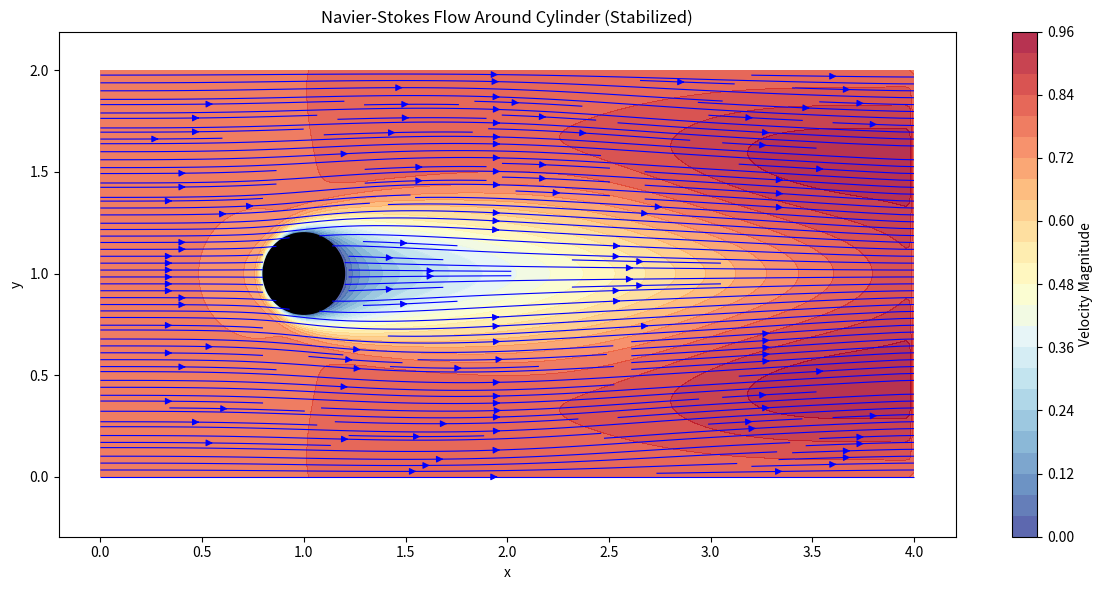

Reproduce this figure in Python.
import numpy as np
import matplotlib.pyplot as plt

# Grid parameters
nx, ny = 200, 100
dx, dy = 4.0/(nx-1), 2.0/(ny-1)
dt = 0.001
Re = 100  # Reynolds number

# Initialize grids
u = np.ones((ny, nx))  # x-velocity
v = np.zeros((ny, nx))  # y-velocity
p = np.zeros((ny, nx))  # pressure

# Cylinder parameters
cx, cy, r = 1.0, 1.0, 0.2
x = np.linspace(0, 4, nx)
y = np.linspace(0, 2, ny)
X, Y = np.meshgrid(x, y)
cylinder = (X - cx)**2 + (Y - cy)**2 <= r**2

# Solve to steady state
for _ in range(3000):
    # Momentum equations with pressure gradient
    u_new = u.copy()
    v_new = v.copy()
    
    # Pressure correction (simplified)
    p[1:-1, 1:-1] = 0.25 * (p[2:, 1:-1] + p[:-2, 1:-1] + p[1:-1, 2:] + p[1:-1, :-2] - 
                            dx**2 * ((u[1:-1, 2:] - u[1:-1, :-2])/(2*dx) + 
                                    (v[2:, 1:-1] - v[:-2, 1:-1])/(2*dy)))
    
    # Momentum equations
    u_new[1:-1, 1:-1] = u[1:-1, 1:-1] - dt * (
        u[1:-1, 1:-1] * (u[1:-1, 2:] - u[1:-1, :-2]) / (2*dx) +
        v[1:-1, 1:-1] * (u[2:, 1:-1] - u[:-2, 1:-1]) / (2*dy) +
        (p[1:-1, 2:] - p[1:-1, :-2]) / (2*dx) -
        (u[1:-1, 2:] - 2*u[1:-1, 1:-1] + u[1:-1, :-2]) / (Re*dx**2) -
        (u[2:, 1:-1] - 2*u[1:-1, 1:-1] + u[:-2, 1:-1]) / (Re*dy**2)
    )
    
    v_new[1:-1, 1:-1] = v[1:-1, 1:-1] - dt * (
        u[1:-1, 1:-1] * (v[1:-1, 2:] - v[1:-1, :-2]) / (2*dx) +
        v[1:-1, 1:-1] * (v[2:, 1:-1] - v[:-2, 1:-1]) / (2*dy) +
        (p[2:, 1:-1] - p[:-2, 1:-1]) / (2*dy) -
        (v[1:-1, 2:] - 2*v[1:-1, 1:-1] + v[1:-1, :-2]) / (Re*dx**2) -
        (v[2:, 1:-1] - 2*v[1:-1, 1:-1] + v[:-2, 1:-1]) / (Re*dy**2)
    )
    
    # Boundary conditions
    u_new[0, :] = u_new[-1, :] = 0.8
    u_new[:, 0] = u_new[:, -1] = 0.8
    v_new[0, :] = v_new[-1, :] = 0.0
    v_new[:, 0] = v_new[:, -1] = 0.0
    
    # Cylinder boundary (no-slip)
    u_new[cylinder] = 0
    v_new[cylinder] = 0
    
    u, v = u_new, v_new

# Visualization
velocity_mag = np.sqrt(u**2 + v**2)
plt.figure(figsize=(12, 6))
plt.streamplot(X, Y, u, v, density=2, color='blue', linewidth=0.8)
plt.contourf(X, Y, velocity_mag, levels=30, alpha=0.8, cmap='RdYlBu_r', 
             vmin=0.0, vmax=velocity_mag.max())
plt.colorbar(label='Velocity Magnitude')

# Draw cylinder
circle = plt.Circle((cx, cy), r, color='black', fill=True)
plt.gca().add_patch(circle)

plt.xlim(0, 4)
plt.ylim(0, 2)
plt.xlabel('x')
plt.ylabel('y')
plt.title('Navier-Stokes Flow Around Cylinder (Stabilized)')
plt.axis('equal')
plt.tight_layout()
plt.show()
